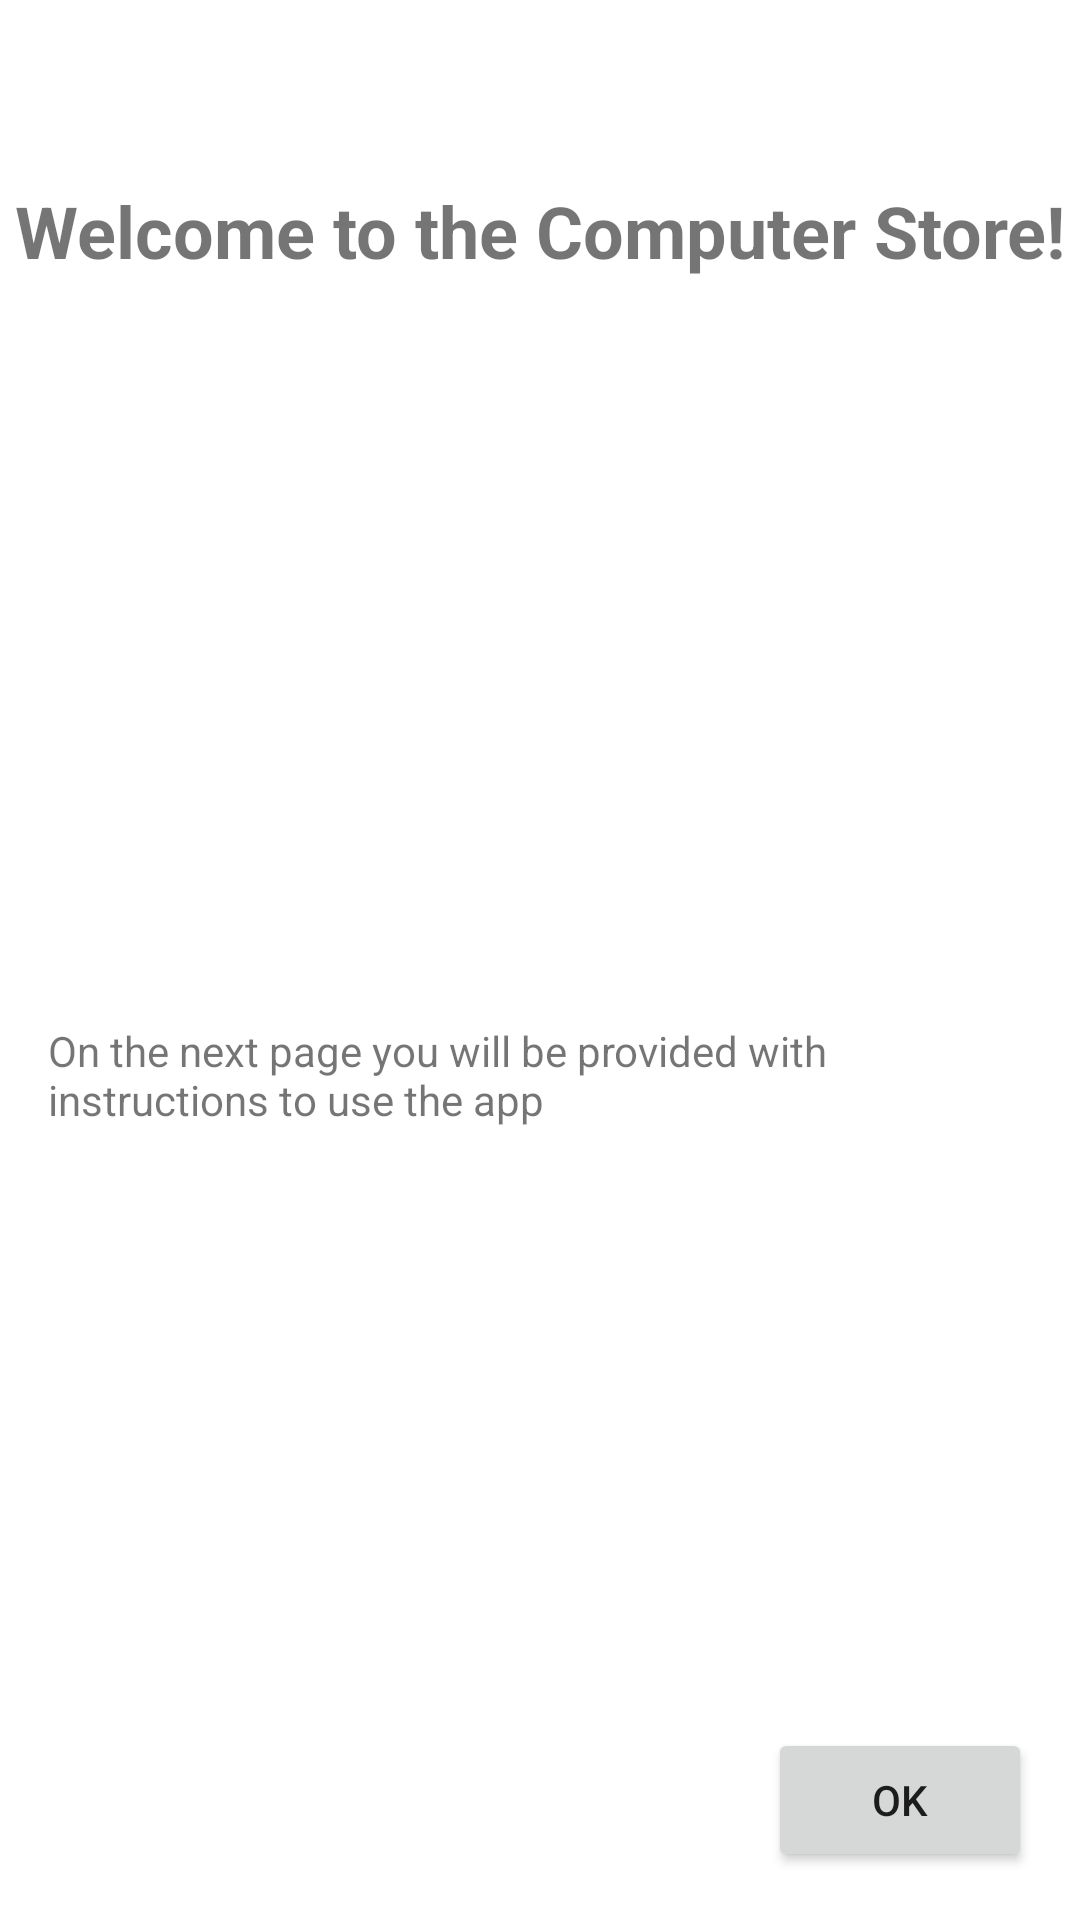

Android layout source for this screen:
<!-- AndroidManifest.xml: application theme Theme.ComputerStore -->
<!-- res/layout/welcome_fragment.xml -->
<?xml version="1.0" encoding="utf-8"?>
<layout xmlns:android="http://schemas.android.com/apk/res/android"
    xmlns:app="http://schemas.android.com/apk/res-auto"
    xmlns:tools="http://schemas.android.com/tools">

    <androidx.constraintlayout.widget.ConstraintLayout
        android:layout_width="match_parent"
        android:layout_height="match_parent"
        tools:context=".screens.welcome.WelcomeFragment">

        <TextView
            android:id="@+id/welcome_text"
            android:layout_width="wrap_content"
            android:layout_height="wrap_content"
            android:text="@string/welcome"
            android:textSize="24sp"
            android:textStyle="bold"
            app:layout_constraintBottom_toBottomOf="parent"
            app:layout_constraintEnd_toEndOf="parent"
            app:layout_constraintStart_toStartOf="parent"
            app:layout_constraintTop_toTopOf="parent"
            app:layout_constraintVertical_bias="0.10" />

        <TextView
            android:id="@+id/welcome_description"
            android:layout_width="0dp"
            android:layout_height="wrap_content"
            android:layout_marginStart="16dp"
            android:layout_marginEnd="16dp"
            android:text="@string/welcome_description"
            app:layout_constraintBottom_toBottomOf="parent"
            app:layout_constraintEnd_toEndOf="parent"
            app:layout_constraintStart_toStartOf="parent"
            app:layout_constraintTop_toBottomOf="@+id/welcome_text" />

        <Button
            android:id="@+id/button"
            android:layout_width="wrap_content"
            android:layout_height="wrap_content"
            android:layout_marginEnd="16dp"
            android:layout_marginBottom="16dp"
            android:text="@string/ok"
            app:layout_constraintBottom_toBottomOf="parent"
            app:layout_constraintEnd_toEndOf="parent" />

    </androidx.constraintlayout.widget.ConstraintLayout>
</layout>
<!-- resources referenced by this layout -->
<resources>
  <string name="ok">OK</string>
  <string name="welcome">Welcome to the Computer Store!</string>
  <string name="welcome_description">On the next page you will be provided with instructions to use the app\n</string>
  <style name="Theme.ComputerStore" parent="Theme.MaterialComponents.DayNight.DarkActionBar">
          
          <item name="colorPrimary">@color/purple_500</item>
          <item name="colorPrimaryVariant">@color/purple_700</item>
          <item name="colorOnPrimary">@color/white</item>
          
          <item name="colorSecondary">@color/teal_200</item>
          <item name="colorSecondaryVariant">@color/teal_700</item>
          <item name="colorOnSecondary">@color/black</item>
          
          <item name="android:statusBarColor" tools:targetApi="l">?attr/colorPrimaryVariant</item>
          
      </style>
  <!-- not gathered from this repository: default colours our renderer supplied (Android Studio template values) -->
  <color name="purple_500">#FF6200EE</color>
  <color name="purple_700">#FF3700B3</color>
  <color name="teal_200">#FF03DAC5</color>
  <color name="teal_700">#FF018786</color>
  <color name="black">#FF000000</color>
  <color name="white">#FFFFFFFF</color>
</resources>
